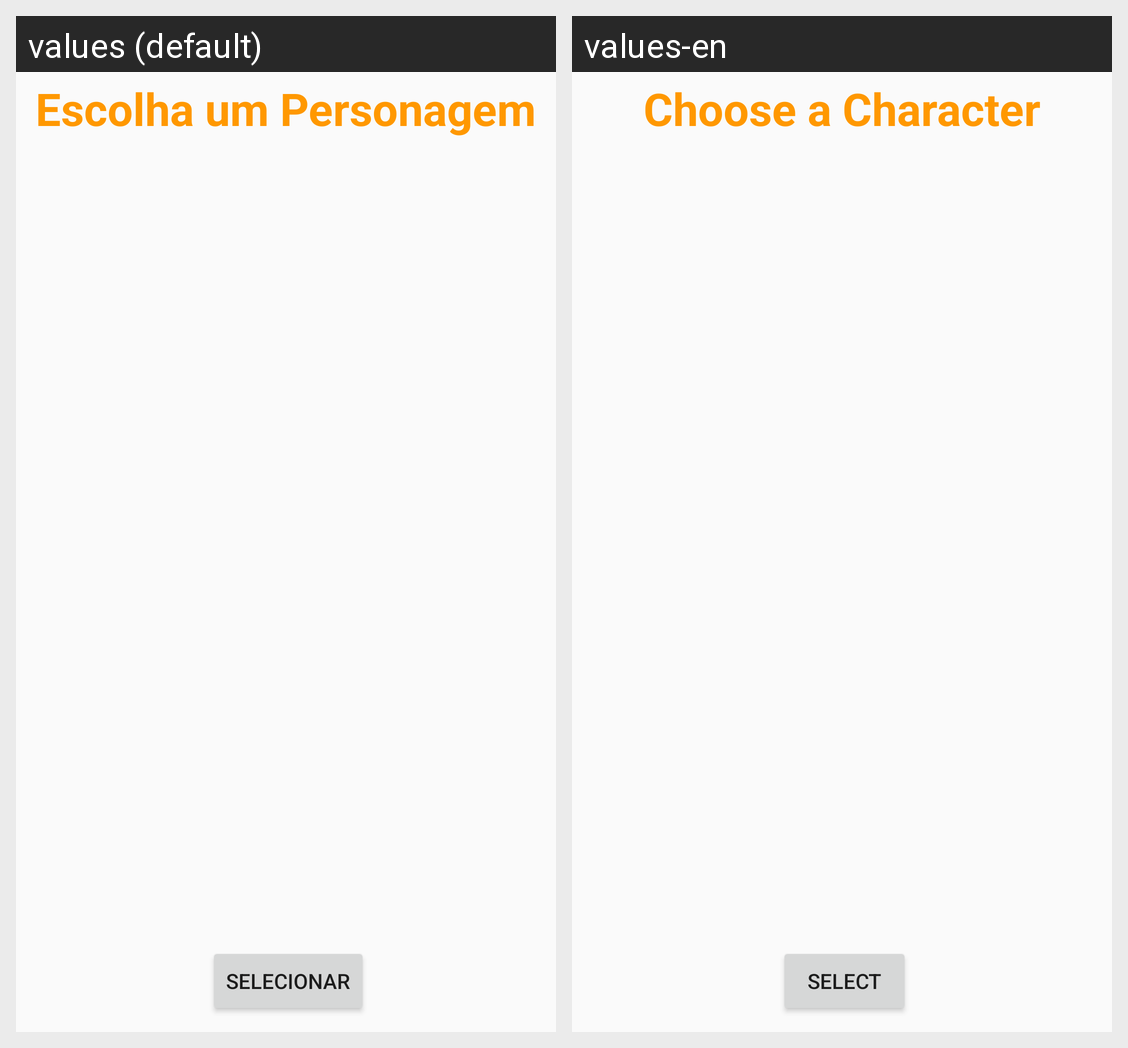

The Android screen above is rendered under two locales of the same app. Produce the string resources it draws, with the default and per-locale values.
Android screen res/layout/activity_char_creation_icone.xml rendered under 2 locales, left to right: values (default), values-en. Device: Nexus 5 (rendered at 1080×1920; each locale shown at half size, 540×960, under a caption strip naming it); theme Theme.LEGIONofLENDAS.
Strings drawn on this screen, with the default value and each locale's value (text and hints the layout hard-codes, and strings that could not be matched under every locale, appear in the picture but are not listed):

ChooseImage
  values: Escolha um Personagem
  values-en: Choose a Character

btn_selec_img
  values: Selecionar
  values-en: Select
